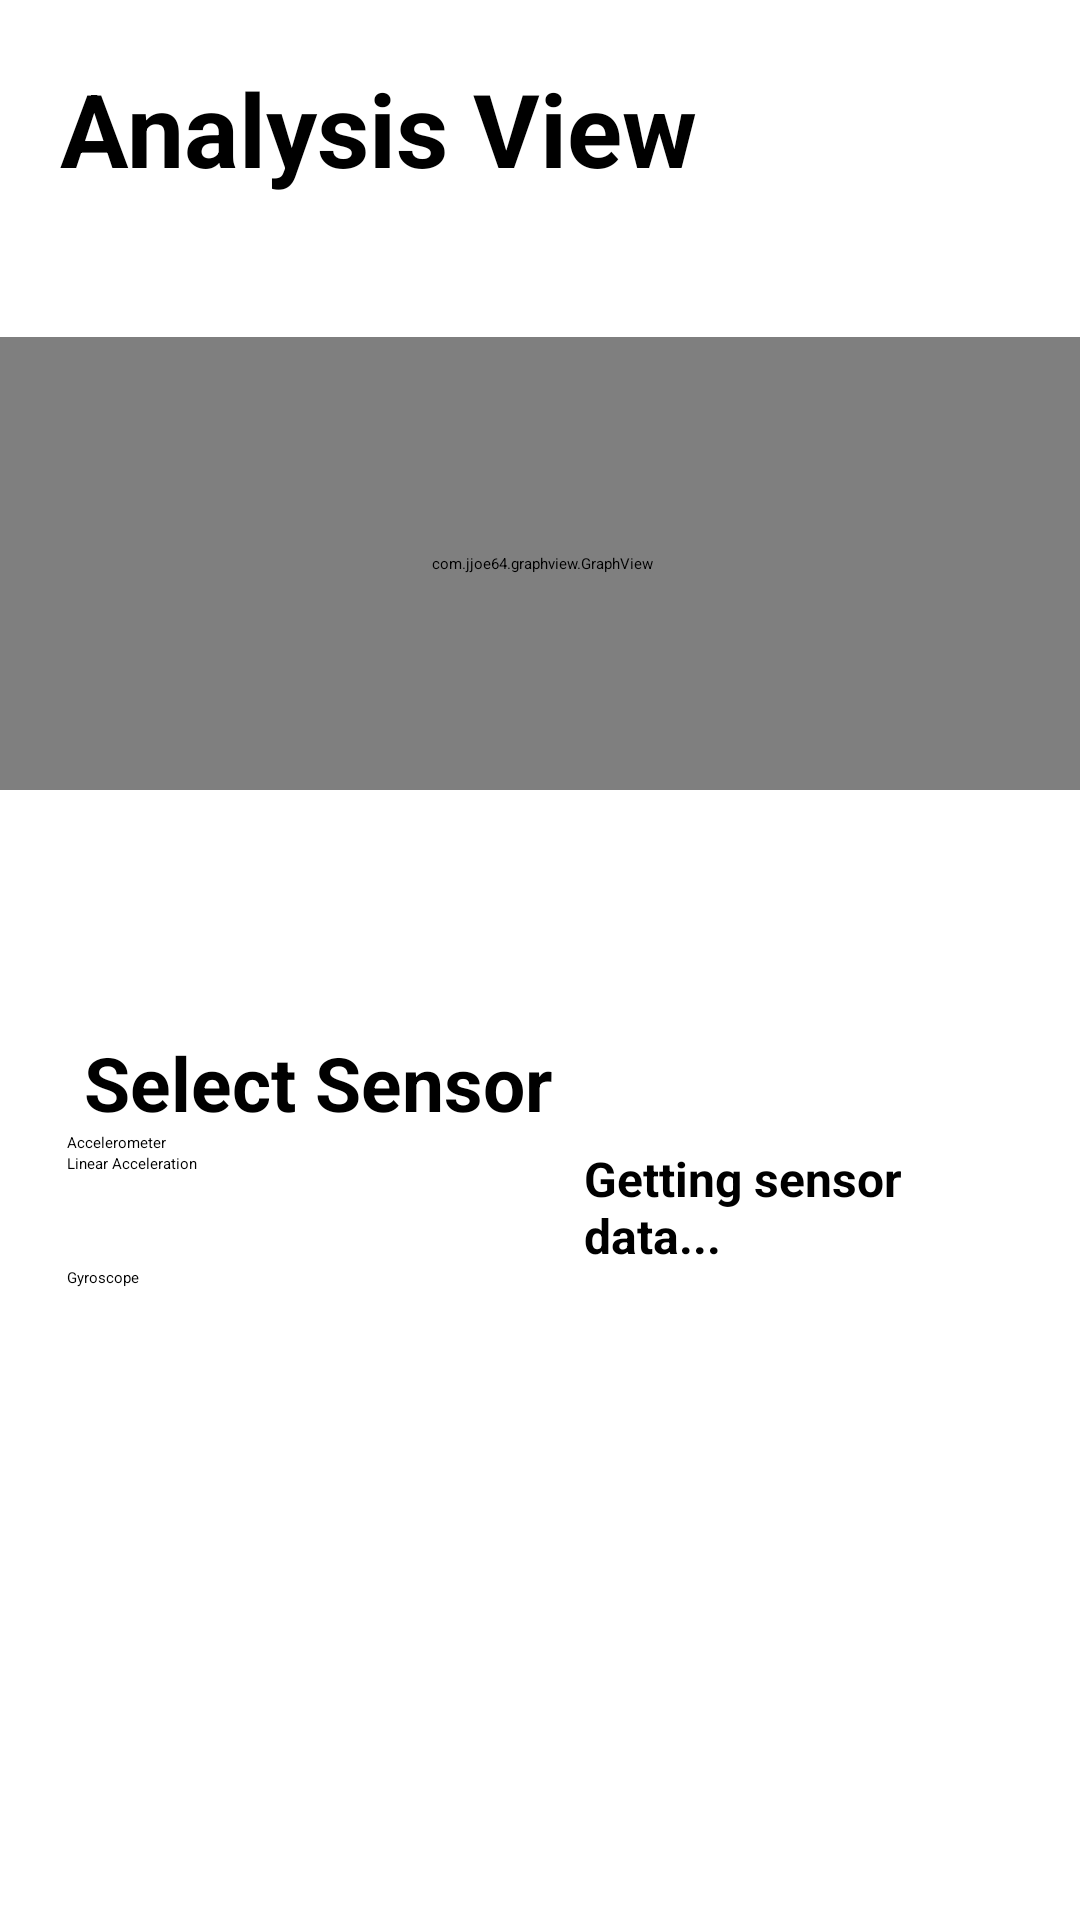

Layout XML and referenced resources for this Android screen:
<!-- AndroidManifest.xml: application theme Theme.MyApplication -->
<!-- res/layout/activity_analysing.xml -->
<?xml version="1.0" encoding="utf-8"?>
<androidx.drawerlayout.widget.DrawerLayout xmlns:android="http://schemas.android.com/apk/res/android"
    xmlns:app="http://schemas.android.com/apk/res-auto"
    xmlns:tools="http://schemas.android.com/tools"
    android:id="@+id/drawer"
    android:layout_width="match_parent"
    android:layout_height="match_parent"
    tools:context=".AnalysingActivity">

    <androidx.constraintlayout.widget.ConstraintLayout
        android:layout_width="match_parent"
        android:layout_height="match_parent">

        <TextView
            android:id="@+id/text3"
            android:layout_width="292dp"
            android:layout_height="39dp"
            android:layout_marginStart="28dp"
            android:layout_marginTop="344dp"
            android:gravity="left"
            android:text="Select Sensor"
            android:textSize="25sp"
            android:textStyle="bold"
            app:layout_constraintStart_toStartOf="parent"
            app:layout_constraintTop_toTopOf="parent" />

        <com.jjoe64.graphview.GraphView
            android:id="@+id/graph"
            android:layout_width="374dp"
            android:layout_height="151dp"
            android:layout_marginTop="124dp"
            android:layout_marginBottom="449dp"
            app:layout_constraintBottom_toBottomOf="parent"
            app:layout_constraintEnd_toEndOf="parent"
            app:layout_constraintHorizontal_bias="0.486"
            app:layout_constraintStart_toStartOf="parent"
            app:layout_constraintTop_toTopOf="parent"
            app:layout_constraintVertical_bias="0.142"
            tools:ignore="MissingConstraints" />

        <TextView
            android:id="@+id/text8"
            android:layout_width="62dp"
            android:layout_height="56dp"
            android:layout_marginStart="28dp"
            android:layout_marginTop="12dp"
            android:text=""
            android:textSize="15sp"
            app:layout_constraintStart_toStartOf="parent"
            app:layout_constraintTop_toBottomOf="@+id/graph" />

        <TextView
            android:id="@+id/textView"
            android:layout_width="wrap_content"
            android:layout_height="wrap_content"
            android:layout_marginStart="20dp"
            android:layout_marginTop="20dp"
            android:text="Analysis View"
            android:textSize="34sp"
            android:textStyle="bold"
            app:layout_constraintStart_toStartOf="parent"
            app:layout_constraintTop_toTopOf="parent" />

        <TextView
            android:id="@+id/probText"
            android:layout_width="153dp"
            android:layout_height="228dp"
            android:layout_marginStart="16dp"
            android:layout_marginEnd="13dp"
            android:layout_marginBottom="30dp"
            android:text="Getting sensor data..."
            android:textSize="16sp"
            android:textStyle="bold"
            app:layout_constraintBottom_toBottomOf="parent"
            app:layout_constraintEnd_toEndOf="parent"
            app:layout_constraintHorizontal_bias="0.857"
            app:layout_constraintStart_toEndOf="@+id/radioGroup"
            app:layout_constraintTop_toBottomOf="@+id/text3"
            app:layout_constraintVertical_bias="1.0" />

        <RadioGroup
            android:id="@+id/radioGroup"
            android:layout_width="159dp"
            android:layout_height="130dp"
            android:orientation="vertical"

            app:layout_constraintBottom_toBottomOf="parent"
            app:layout_constraintEnd_toEndOf="parent"
            app:layout_constraintHorizontal_bias="0.111"
            app:layout_constraintStart_toStartOf="parent"
            app:layout_constraintTop_toTopOf="parent"
            app:layout_constraintVertical_bias="0.74"
            tools:ignore="HardcodedText,MissingConstraints">

            <RadioButton
                android:id="@+id/sel1"
                android:layout_width="wrap_content"
                android:layout_height="wrap_content"
                android:checked="true"
                android:text="Accelerometer" />

            <RadioButton
                android:id="@+id/sel2"
                android:layout_width="wrap_content"
                android:layout_height="38dp"
                android:text="Linear Acceleration" />

            <RadioButton
                android:id="@+id/sel3"
                android:layout_width="wrap_content"
                android:layout_height="wrap_content"
                android:text="Gyroscope" />
        </RadioGroup>
    </androidx.constraintlayout.widget.ConstraintLayout>

    <com.google.android.material.navigation.NavigationView
        android:id="@+id/navigation_view"
        app:headerLayout="@layout/header"
        android:layout_width="200dp"
        android:layout_height="match_parent"
        android:layout_gravity="start"
        app:insetForeground="@null"
        android:fitsSystemWindows="true"
        app:menu="@menu/content_menu"
        />

</androidx.drawerlayout.widget.DrawerLayout>
<!-- res/layout/header.xml (included above) -->
<?xml version="1.0" encoding="utf-8"?>
<LinearLayout xmlns:android="http://schemas.android.com/apk/res/android"
    android:orientation="vertical"
    android:layout_width="match_parent"
    android:layout_height="160dp"
    android:gravity="center">

    <ImageView
        android:layout_width="200dp"
        android:layout_height="wrap_content"
        android:background="@drawable/logo"
        />

</LinearLayout>
<!-- resources referenced by this layout -->
<resources>
  <!-- drawable logo: png bitmap (drawable, 87535 bytes) -->
</resources>
